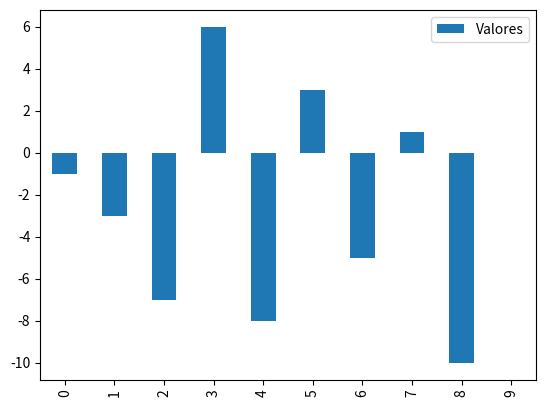
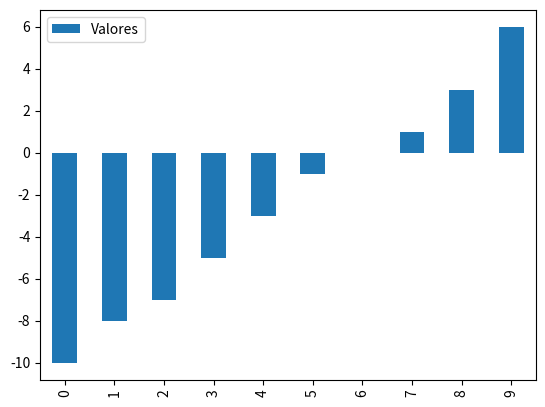

Python code for these plots, in order:
# [redacted]
# [redacted]

'''4 - Um colega do BIA da turma 2021, te enviou um código pedindo para
que você olhasse e o ajudasse a corrigir o mesmo. (valor 2.0)
Segue o código:

import random

def ordenacao_selecao(A):

# Verificar o tamanho dinamicamente do vetor A.
cont = 0
while true:
if A[cont] == null:
n = cont
# Percorre o arranjo A.
for i in range(n):
# Encontra o elemento mínimo em A.
minimo = i
# Coloca o elemento mínimo na posição correta.
#???? (como posso colocar ele na posição corretapara a saída?)
A = random.sample(range(-10, 10), 10)
print("Arranjo não ordenado: ", A)
ordenacao_selecao(A)
print("Arranjo ordenado:", A)

A) Explique qual foi o erro e corrija o código para o colega.
B) Como você estava aprendendo sobre gráficos, plotou os valores emumgráficodebarras para mostrar ambas as barras
 uma desordenada e outra ordenada.
'''


import random
import pandas as pd
import matplotlib.pyplot as plt


def mostrarvalores(lista):  # Mostra os valores numa tabela e num gráfico de barras
    valores = []
    cont = 0
    for valor in lista:  # Adiciona os elementos da lista em tuplas, nomeando cada 1, e adiciona cada tupla na lista "valores" criada.
        valores.append((f'Valor {cont}', valor))
        cont += 1

    df = pd.DataFrame(valores, columns=('Name', 'Valores'))  # Organiza os valores em uma tabela

    print(df)

    df.plot(kind='bar')  # Coloca os valores da tabela num gráfico de barras
    plt.show()  # Mostra o gráfico de barras criado


def ordenacao_selecao(a):  # Poderia trocar pela funçâo ".sort()", que ordena na ordem crescente automaticamente.
    # Verificar o tamanho dinamicamente do vetor A.
    cont = 0
    while True:  # Pode ser trocado pela função "len()" que lê a quantidade de elemetos na lista
        cont += 1  # Colocando o contador dentro do loop
        # O códgio veio estava com o nome 'null', indefinido, vamos trocá-la para que o loop termine quando o elemento com índice do contador seja o último elemenento da lista.
        if a[cont] == a[-1]:
            cont += 1  # O contador anterior não estava na posiçäo correta
            n = cont
            break  # No código anterior, faltava o 'break' para acabar com o loop while
    # Percorre o arranjo a.
    for i in range(n):
        # Encontra o elemento mínimo em a.
        minimo = a[i]  # O código anterior recebia minimo como 'i', também é possível fazer dessa forma
        for j in range(i + 1, n):
            # Trocando o "A[minimo]" por "minimo".
            if minimo > a[j]:
                minimo = a[j]
                # Invertendo as posiçoes do elemento comparado com um que seja menor que ele.
                a[i], a[j] = a[j], a[i]
                # Coloca o elemento mínimo na posição correta.


A = random.sample(range(-10, 10), 10)  # Cria lista com 10 valores aleatórios
print("Arranjo não ordenado: ", A)


mostrarvalores(A)

ordenacao_selecao(A)

print("Arranjo ordenado:", A)

mostrarvalores(A)
